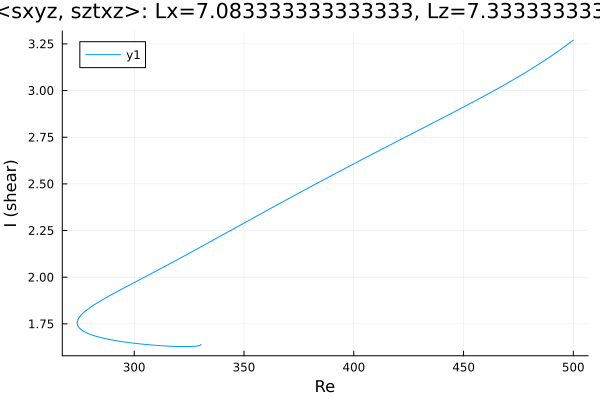

Source data for this figure (header and first rows):
Re, shear
500.0, 3.27
499.1, 3.262
497.7, 3.25
496.3, 3.237
494.9, 3.225
494.4, 3.222
493, 3.21
491.6, 3.198
490.2, 3.187
488.8, 3.176
487.4, 3.165
486, 3.154
484.5, 3.143
483.1, 3.132
481.7, 3.122
480.3, 3.112
478.9, 3.101
477.5, 3.091
476.1, 3.081
474.6, 3.071
473.2, 3.062
471.8, 3.052
470.4, 3.043
469, 3.033
467.6, 3.024
466.2, 3.014
464.7, 3.005
463.3, 2.996
461.9, 2.987
460.5, 2.978
459.1, 2.969
457.7, 2.96
456.3, 2.951
454.8, 2.942
453.4, 2.933
452, 2.924
450.6, 2.915
449.2, 2.907
447.8, 2.898
446.4, 2.889
444.9, 2.881
443.5, 2.872
442.1, 2.863
440.7, 2.855
439.3, 2.846
437.9, 2.838
436.5, 2.829
435, 2.82
433.6, 2.812
432.2, 2.803
430.8, 2.795
429.4, 2.786
428, 2.778
426.6, 2.769
425.1, 2.76
423.7, 2.752
422.3, 2.743
420.9, 2.735
419.5, 2.726
418.1, 2.718
... 502 more rows
